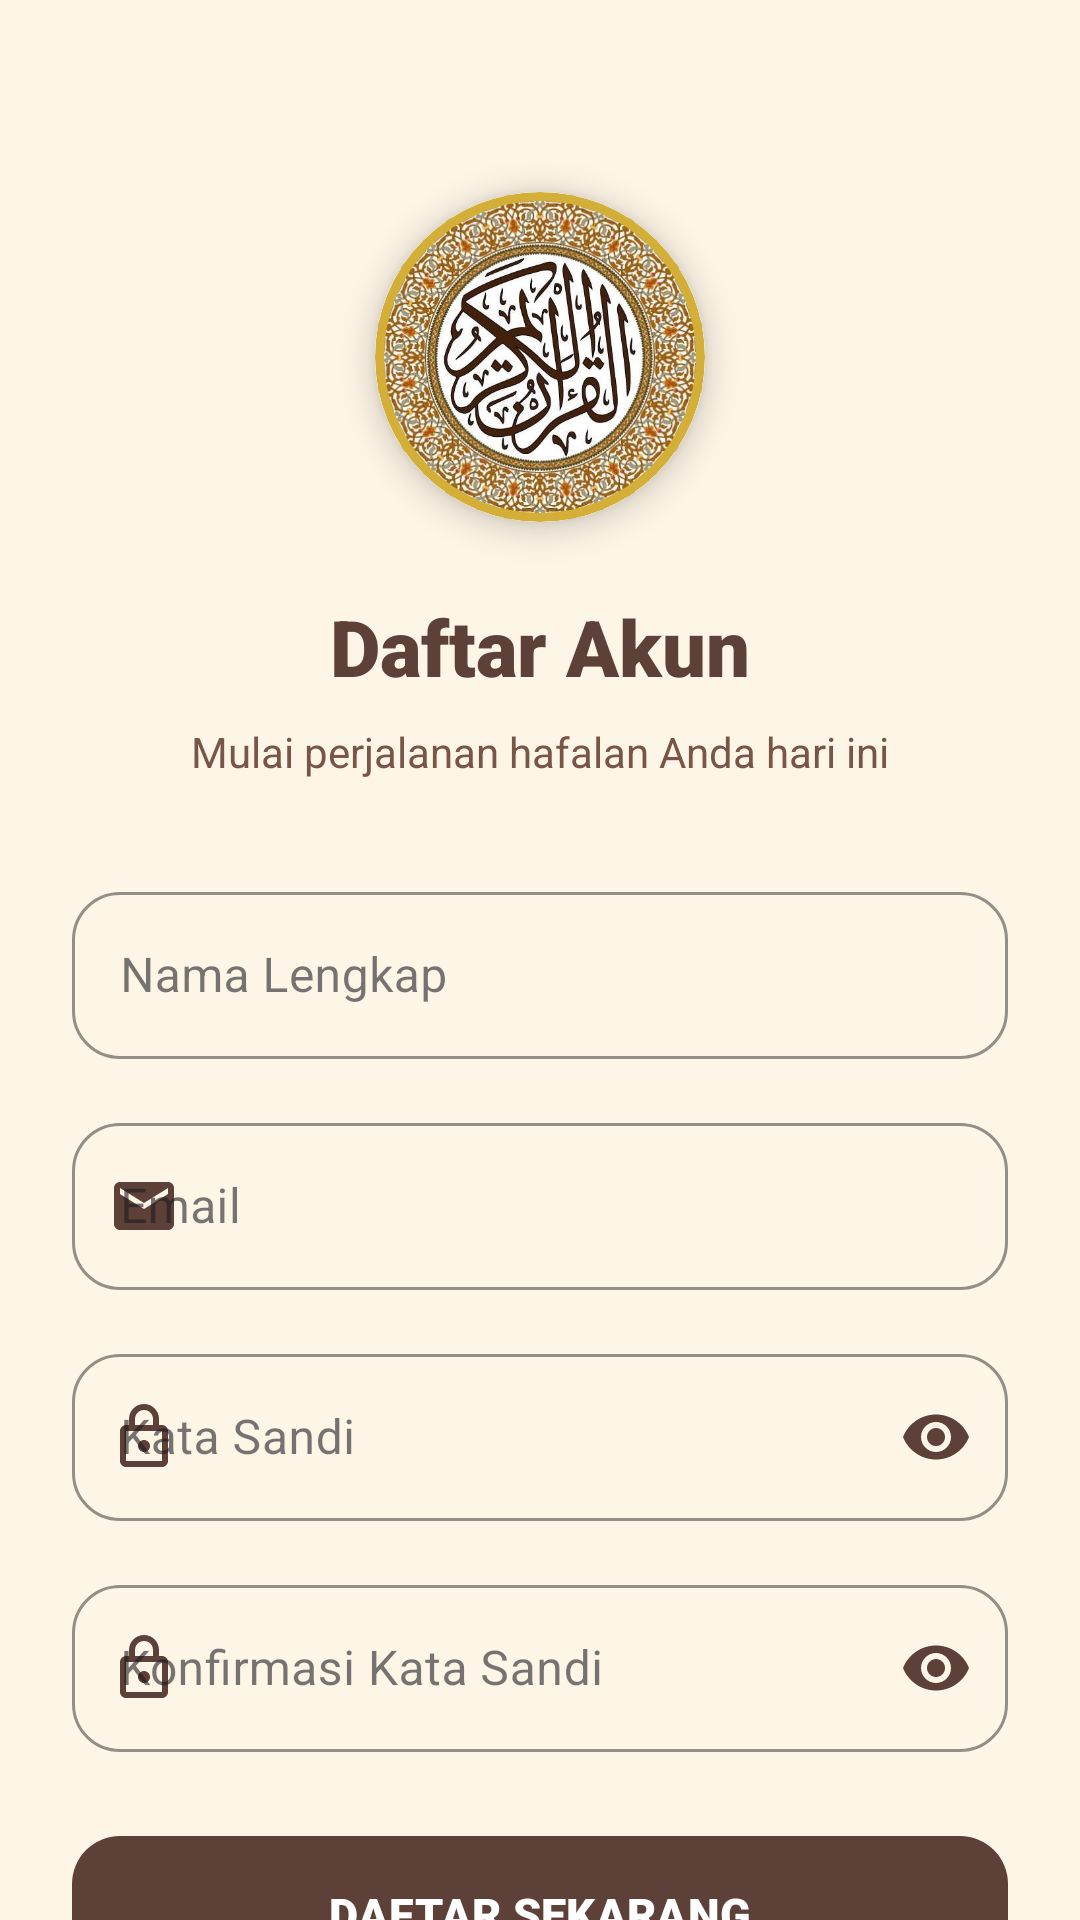

The Android layout XML behind this screen, and the referenced resources:
<!-- AndroidManifest.xml: application theme Theme.SambungAyat -->
<!-- res/layout/activity_register.xml -->
<?xml version="1.0" encoding="utf-8"?>
<androidx.core.widget.NestedScrollView xmlns:android="http://schemas.android.com/apk/res/android"
    xmlns:app="http://schemas.android.com/apk/res-auto"
    android:layout_width="match_parent"
    android:layout_height="match_parent"
    android:fillViewport="true"
    android:background="@color/background">

    <LinearLayout
        android:layout_width="match_parent"
        android:layout_height="wrap_content"
        android:orientation="vertical"
        android:padding="24dp"
        android:gravity="center_horizontal">

        <com.google.android.material.card.MaterialCardView
            android:layout_width="110dp"
            android:layout_height="110dp"
            android:layout_marginTop="40dp"
            android:layout_marginBottom="24dp"
            app:cardCornerRadius="55dp"
            app:cardElevation="6dp"
            app:strokeColor="@color/secondary"
            app:strokeWidth="3dp"
            app:cardBackgroundColor="@color/white">
            <ImageView
                android:id="@+id/ivLogo"
                android:layout_width="match_parent"
                android:layout_height="match_parent"
                android:scaleType="centerCrop"
                android:src="@drawable/logo_quran" />
        </com.google.android.material.card.MaterialCardView>

        <TextView
            android:layout_width="wrap_content"
            android:layout_height="wrap_content"
            android:text="Daftar Akun"
            android:textColor="@color/primary"
            android:textSize="26sp"
            android:fontFamily="sans-serif-black" />

        <TextView
            android:layout_width="wrap_content"
            android:layout_height="wrap_content"
            android:layout_marginTop="8dp"
            android:layout_marginBottom="32dp"
            android:text="Mulai perjalanan hafalan Anda hari ini"
            android:textColor="@color/text_variant"
            android:textSize="14sp" />

        <com.google.android.material.textfield.TextInputLayout
            android:id="@+id/tilFullName"
            style="@style/Widget.MaterialComponents.TextInputLayout.OutlinedBox"
            android:layout_width="match_parent"
            android:layout_height="wrap_content"
            android:layout_marginBottom="16dp"
            app:boxStrokeColor="@color/primary"
            app:hintTextColor="@color/primary"
            app:startIconDrawable="@drawable/ic_person"
            app:startIconTint="@color/primary"
            app:boxCornerRadiusTopStart="16dp"
            app:boxCornerRadiusTopEnd="16dp"
            app:boxCornerRadiusBottomStart="16dp"
            app:boxCornerRadiusBottomEnd="16dp">
            <com.google.android.material.textfield.TextInputEditText
                android:id="@+id/etFullName"
                android:layout_width="match_parent"
                android:layout_height="wrap_content"
                android:hint="Nama Lengkap"
                android:textColor="@color/text_main"
                android:inputType="textPersonName" />
        </com.google.android.material.textfield.TextInputLayout>

        <com.google.android.material.textfield.TextInputLayout
            android:id="@+id/tilEmail"
            style="@style/Widget.MaterialComponents.TextInputLayout.OutlinedBox"
            android:layout_width="match_parent"
            android:layout_height="wrap_content"
            android:layout_marginBottom="16dp"
            app:boxStrokeColor="@color/primary"
            app:hintTextColor="@color/primary"
            app:startIconDrawable="@drawable/ic_mail"
            app:startIconTint="@color/primary"
            app:boxCornerRadiusTopStart="16dp"
            app:boxCornerRadiusTopEnd="16dp"
            app:boxCornerRadiusBottomStart="16dp"
            app:boxCornerRadiusBottomEnd="16dp">
            <com.google.android.material.textfield.TextInputEditText
                android:id="@+id/etEmail"
                android:layout_width="match_parent"
                android:layout_height="wrap_content"
                android:hint="Email"
                android:textColor="@color/text_main"
                android:inputType="textEmailAddress" />
        </com.google.android.material.textfield.TextInputLayout>

        <com.google.android.material.textfield.TextInputLayout
            android:id="@+id/tilPassword"
            style="@style/Widget.MaterialComponents.TextInputLayout.OutlinedBox"
            android:layout_width="match_parent"
            android:layout_height="wrap_content"
            android:layout_marginBottom="16dp"
            app:boxStrokeColor="@color/primary"
            app:hintTextColor="@color/primary"
            app:startIconDrawable="@drawable/ic_lock"
            app:startIconTint="@color/primary"
            app:passwordToggleEnabled="true"
            app:passwordToggleTint="@color/primary"
            app:boxCornerRadiusTopStart="16dp"
            app:boxCornerRadiusTopEnd="16dp"
            app:boxCornerRadiusBottomStart="16dp"
            app:boxCornerRadiusBottomEnd="16dp">
            <com.google.android.material.textfield.TextInputEditText
                android:id="@+id/etPassword"
                android:layout_width="match_parent"
                android:layout_height="wrap_content"
                android:hint="Kata Sandi"
                android:textColor="@color/text_main"
                android:inputType="textPassword" />
        </com.google.android.material.textfield.TextInputLayout>

        <com.google.android.material.textfield.TextInputLayout
            android:id="@+id/tilConfirmPassword"
            style="@style/Widget.MaterialComponents.TextInputLayout.OutlinedBox"
            android:layout_width="match_parent"
            android:layout_height="wrap_content"
            android:layout_marginBottom="24dp"
            app:boxStrokeColor="@color/primary"
            app:hintTextColor="@color/primary"
            app:startIconDrawable="@drawable/ic_lock"
            app:startIconTint="@color/primary"
            app:passwordToggleEnabled="true"
            app:passwordToggleTint="@color/primary"
            app:boxCornerRadiusTopStart="16dp"
            app:boxCornerRadiusTopEnd="16dp"
            app:boxCornerRadiusBottomStart="16dp"
            app:boxCornerRadiusBottomEnd="16dp">
            <com.google.android.material.textfield.TextInputEditText
                android:id="@+id/etConfirmPassword"
                android:layout_width="match_parent"
                android:layout_height="wrap_content"
                android:hint="Konfirmasi Kata Sandi"
                android:textColor="@color/text_main"
                android:inputType="textPassword" />
        </com.google.android.material.textfield.TextInputLayout>

        <com.google.android.material.button.MaterialButton
            android:id="@+id/btnRegister"
            android:layout_width="match_parent"
            android:layout_height="60dp"
            android:text="DAFTAR SEKARANG"
            android:textColor="#FFFFFF"
            android:textSize="15sp"
            android:fontFamily="sans-serif-black"
            app:backgroundTint="@color/primary"
            app:cornerRadius="16dp"
            app:elevation="4dp" />

        <TextView
            android:id="@+id/tvLogin"
            android:layout_width="wrap_content"
            android:layout_height="wrap_content"
            android:layout_marginTop="32dp"
            android:layout_marginBottom="20dp"
            android:text="Sudah punya akun? Masuk di sini"
            android:textColor="@color/primary"
            android:textStyle="bold" />

    </LinearLayout>
</androidx.core.widget.NestedScrollView>
<!-- resources referenced by this layout -->
<resources>
  <color name="background">#FDF5E6</color>
  <color name="primary">#5D4037</color>
  <color name="secondary">#D4AF37</color>
  <color name="text_main">#3E2723</color>
  <color name="text_variant">#795548</color>
  <color name="white">#FFFFFF</color>
  <!-- drawable ic_lock (drawable) -->
  <vector xmlns:android="http://schemas.android.com/apk/res/android"
      android:width="24dp"
      android:height="24dp"
      android:viewportWidth="24"
      android:viewportHeight="24">
      <path
          android:fillColor="@android:color/black"
          android:pathData="M18,8h-1V6c0,-2.76 -2.24,-5 -5,-5S7,3.24 7,6v2H6c-1.1,0 -2,0.9 -2,2v10c0,1.1 0.9,2 2,2h12c1.1,0 2,-0.9 2,-2V10c0,-1.1 -0.9,-2 -2,-2zM9,6c0,-1.66 1.34,-3 3,-3s3,1.34 3,3v2H9V6zM18,20H6V10h12v10zM12,17c1.1,0 2,-0.9 2,-2s-0.9,-2 -2,-2 -2,0.9 -2,2 0.9,2 2,2z" />
  </vector>
  <!-- drawable ic_mail (drawable) -->
  <vector xmlns:android="http://schemas.android.com/apk/res/android"
      android:width="24dp"
      android:height="24dp"
      android:viewportWidth="24"
      android:viewportHeight="24">
      <path
          android:fillColor="@android:color/black"
          android:pathData="M20,4H4C2.9,4 2,4.9 2,6v12c0,1.1 0.9,2 2,2h16c1.1,0 2,-0.9 2,-2V6C22,4.9 21.1,4 20,4zM20,8l-8,5L4,8V6l8,5l8,-5V8z" />
  </vector>
  <!-- drawable logo_quran: jpg bitmap (drawable, 73877 bytes) -->
  <style name="Theme.SambungAyat" parent="Base.Theme.SambungAyat" />
  <style name="Base.Theme.SambungAyat" parent="Theme.Material3.DayNight.NoActionBar">
          
          <item name="colorPrimary">@color/primary</item>
          <item name="colorOnPrimary">@color/white</item>
          <item name="colorPrimaryContainer">@color/primary_container</item>
          <item name="colorOnPrimaryContainer">@color/text_main</item>
  
          
          <item name="colorSecondary">@color/secondary</item>
          <item name="colorOnSecondary">@color/white</item>
  
          
          <item name="colorAccent">@color/primary</item>
          <item name="android:statusBarColor">@color/primary</item>
  
          
          <item name="materialButtonStyle">@style/Widget.Material3.Button</item>
      </style>
  <color name="primary_container">#EFEBE9</color>
</resources>
